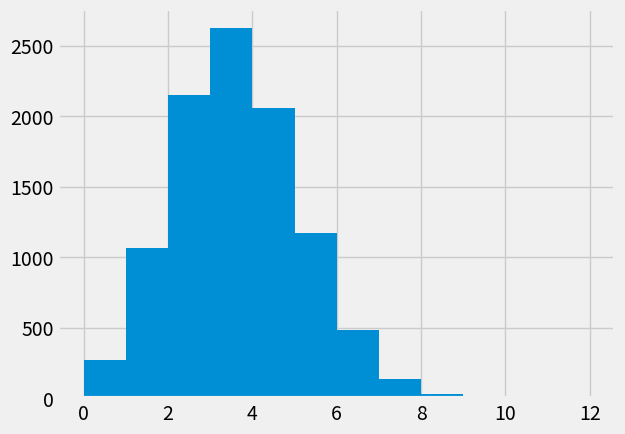

Generate this figure with matplotlib:
# Import the array library
import numpy as np

# Make 12 random integers from 0 through 99
randoms = np.random.randint(0, 100, size=12)
# Say values < 26 correspond to black jurors.
# 26 of the numbers 0 through 99 are less than 26 (so 26% or p=0.26).
black_yn = randoms < 26
# We now have True for Black jurors and False otherwise.
# Count the number of Trues
np.count_nonzero(black_yn)

# Make an array of 10 zeros, to store the results.
counts = np.zeros(10)

randoms = np.random.randint(0, 100, size=100)
black_yn = randoms < 26
count = np.count_nonzero(black_yn)
counts[0] = count
counts

# Make a new counts array of zeros to store the results.
counts = np.zeros(10)
for i in np.arange(10):
    # This code is the same as the cell above, but indented,
    # so we run it all, for each time through the for loop.
    randoms = np.random.randint(0, 100, size=12)
    black_yn = randoms < 26
    count = np.count_nonzero(black_yn)
    # Store the result at position i
    counts[i] = count
counts

# Make a new counts array of zeros to store the results.
counts = np.zeros(10000)
for i in np.arange(10000):
    # This code is the same as the cell above, but indented,
    # so we run it all, for each time through the for loop.
    randoms = np.random.randint(0, 100, size=12)
    black_yn = randoms < 26
    count = np.count_nonzero(black_yn)
    # Store the result at position i
    counts[i] = count
counts

len(counts)

# Please don't worry about this bit of code for now.
# It sets up plotting in the notebook.
import matplotlib.pyplot as plt
%matplotlib inline
# Fancy plots
plt.style.use('fivethirtyeight')

# Do the histogram of our 10000 estimates.
plt.hist(counts, bins=np.arange(13))

counts_of_0 = counts == 0
n_zeros = np.count_nonzero(counts_of_0)
n_zeros

p = n_zeros / 10000
p

p

p